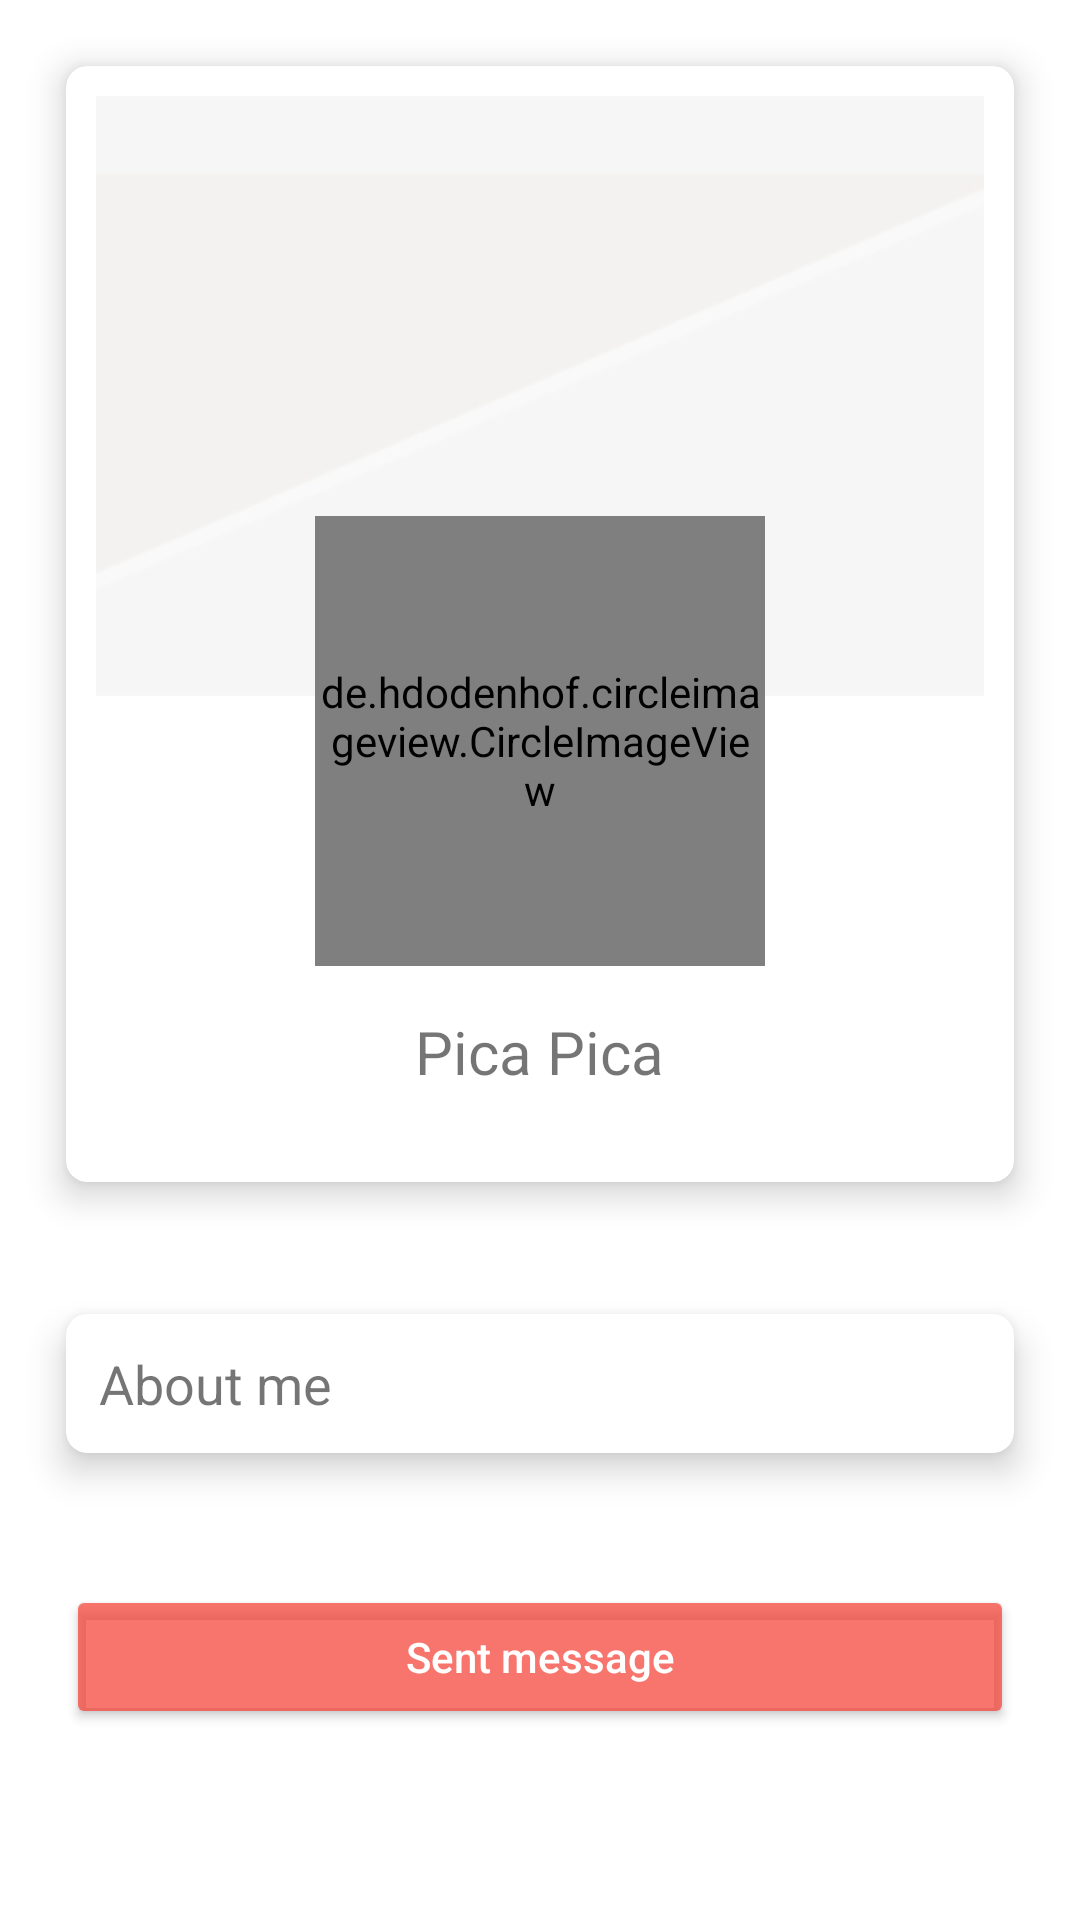

Produce the Android XML layout that renders to this screen, including the resource entries it uses.
<!-- AndroidManifest.xml: application theme Theme.Picapica -->
<!-- res/layout/activity_visit_receiver_profile.xml -->
<?xml version="1.0" encoding="utf-8"?>
<ScrollView xmlns:android="http://schemas.android.com/apk/res/android"
    android:layout_width="match_parent"
    android:layout_height="match_parent"
    xmlns:app="http://schemas.android.com/apk/res-auto">


<RelativeLayout
    android:layout_width="match_parent"
    android:layout_height="wrap_content">

    <androidx.cardview.widget.CardView
        app:cardElevation="7dp"
        app:cardCornerRadius="7dp"
        android:layout_margin="22dp"
        android:id="@+id/cardView_receiver"
        android:layout_width="match_parent"
        android:layout_height="wrap_content">
        <RelativeLayout
            android:padding="10dp"
            android:layout_width="match_parent"
            android:layout_height="wrap_content">
            <ImageView
                android:id="@+id/cover_image_receiver"
                android:scaleType="centerCrop"
                android:layout_width="match_parent"
                android:layout_height="200dp"
                android:src="@drawable/cover"
                android:contentDescription="@string/app_name"
                />
            <de.hdodenhof.circleimageview.CircleImageView
                android:id="@+id/user_image_receiver"
                android:layout_width="150dp"
                android:layout_height="150dp"
                android:layout_centerHorizontal="true"
                android:layout_marginTop="140dp"
                android:src="@drawable/user"
                />
            <TextView
                android:id="@+id/user_name_receiver"
                android:textSize="20sp"
                android:layout_marginBottom="20dp"
                android:layout_marginTop="15dp"
                android:layout_centerHorizontal="true"
                android:layout_below="@id/user_image_receiver"
                android:text="@string/app_name"
                android:layout_width="wrap_content"
                android:layout_height="wrap_content" />
        </RelativeLayout>
    </androidx.cardview.widget.CardView>

    <androidx.cardview.widget.CardView
        android:id="@+id/bottomCardviewDisplay"
        android:background="@color/colorPrimary"
        app:cardElevation="7dp"
        app:cardCornerRadius="7dp"
        android:layout_margin="22dp"
        android:layout_below="@+id/cardView_receiver"
        android:layout_width="match_parent"
        android:layout_height="wrap_content">
        <TextView
            android:id="@+id/about_me_receiver"
            android:padding="11dp"
            android:textSize="18sp"
            android:text="@string/about_me"
            android:layout_width="match_parent"
            android:layout_height="wrap_content" />
    </androidx.cardview.widget.CardView>

        <Button
            android:id="@+id/sentMsgButton_receiver"
            android:layout_marginTop="22dp"
            android:layout_marginStart="22dp"
            android:layout_marginEnd="22dp"
            android:layout_below="@+id/bottomCardviewDisplay"
            android:textColor="@color/white"
            android:backgroundTint="@color/red_white"
            android:textAllCaps="false"
            android:text="@string/sent_message"
            android:layout_width="match_parent"
            android:layout_height="wrap_content" />

</RelativeLayout>

</ScrollView>
<!-- resources referenced by this layout -->
<resources>
  <color name="colorPrimary">#75FAB0B0</color>
  <color name="red_white">#BAF44336</color>
  <color name="white">#FFFFFFFF</color>
  <!-- drawable cover: png bitmap (drawable, 7369 bytes) -->
  <string name="about_me">About me</string>
  <string name="app_name">Pica Pica</string>
  <string name="sent_message">Sent message</string>
  <style name="Theme.Picapica" parent="Theme.MaterialComponents.DayNight.DarkActionBar">
          
          <item name="colorPrimary">@color/purple_500</item>
          <item name="colorPrimaryVariant">@color/purple_700</item>
          <item name="colorOnPrimary">@color/white</item>
          
          <item name="colorSecondary">@color/teal_200</item>
          <item name="colorSecondaryVariant">@color/teal_700</item>
          <item name="colorOnSecondary">@color/black</item>
          
          <item name="android:statusBarColor" tools:targetApi="l">?attr/colorPrimaryVariant</item>
          
      </style>
  <color name="purple_500">#FF6200EE</color>
  <color name="purple_700">#BAF44336</color>
  <color name="teal_200">#FF0000</color>
  <color name="teal_700">#FF018786</color>
  <color name="black">#FF000000</color>
</resources>
